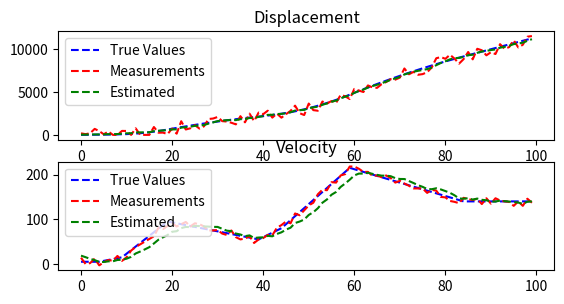

Python code for this plot:
import math
import random
import numpy as np
import matplotlib.pyplot as plt


total_ep=100
initial_velocity=5
initial_accn=0
initial_disp=0
accn_data={
    0:0,
    5:2,
    10: 8,
    20:-2,
    40:5,
    45: 9,
    60:-3,
    85:0
} #acceleration will be introduced at different time steps, the dict format is (time step of introduction:magnitude)

true_values=[]
for i in range(0,total_ep):
	initial_disp=initial_disp+initial_velocity+0.5*initial_accn
	
	try:
		initial_accn=accn_data[i]
	except KeyError:
		pass

	initial_velocity=initial_velocity+initial_accn

	true_values.append((initial_accn,initial_disp,initial_velocity))


error=[1.8,700,10]#introducing noise in accn,disp. and velocity respectively
measurements=[] #holds noisy data

for j in true_values:
	a,d,v=j
	intro_error=[np.random.randint(-1*error[0], error[0]),\
	np.random.randint(-1*error[1], error[1]),\
	np.random.randint(-1*error[2],error[2])] #disturb our data extracted from kinematics by intoducing error
	err_accn=a+intro_error[0]
	err_disp=d+intro_error[1] if d+intro_error[1]>0 else 0
	err_velocity=v+intro_error[2]
	measurements.append((err_accn,err_disp,err_velocity))#measurement array now holds noisy data


# plt.subplot(3,1,1)
# plt.plot([i for i in range(0,total_ep)],[y[0] for y in true_values],'b--',label='True Values')
# plt.plot([i for i in range(0,total_ep)],[y[0] for y in measurements],'r--',label='Measurements')
# plt.title('Acceleration')
# plt.legend()
# plt.subplot(3,1,2)
# plt.plot([i for i in range(0,total_ep)],[y[1] for y in true_values],'b--',label='True Values')
# plt.plot([i for i in range(0,total_ep)],[y[1] for y in measurements],'r--',label='Measurements')
# plt.title('Displacement')
# plt.legend()
# plt.subplot(3,1,3)
# plt.plot([i for i in range(0,total_ep)],[y[2] for y in true_values],'b--',label='True Values')
# plt.plot([i for i in range(0,total_ep)],[y[2] for y in measurements],'r--',label='Measurements')
# plt.title('Velocity')
# plt.legend()
#plt.show()

#CONTROL INPUT IS ASSUMED TO BE ZERO



#Kalman Algorithm

X = np.asarray([10,20]) #first estimate belief computation 
Q = np.asarray([[0.004,0.002],[0.002,0.001]]) #Estimate error covariance/process error
A = np.asarray([[1,1],[0,1]]) #Transition matrix. 
R = np.asarray([[0.4,0.01],[0.04,0.01]]) #Measurement error covariance
H = np.asarray([[1,0],[0,1]]) # Matrix from update equation
P = np.asarray([[0,0],[0,0]]) #Covariance of estimate

estimation = []

for k_loop in range(total_ep):
    
    #z_k is the measurement at every step
    z_k = np.asarray([measurements[k_loop][1], measurements[k_loop][2]])
    
    X = A.dot(X) #predict estimate
    P = (A.dot(P)).dot(A.T) + Q #predict error covariance
    
    K = (P.dot(H.T)).dot(np.linalg.inv((H.dot(P).dot(H.T)) + R)) #update Kalman Gain
    X = X + K.dot((z_k - H.dot(X))) #update estimate
    
    P = (np.identity(2) - K.dot(H)).dot(P) #update error covariance
    
    estimation.append((X[0], X[1]))



plt.subplot(3,1,1)
plt.plot([i for i in range(0,total_ep)],[y[1] for y in true_values],'b--',label='True Values')
plt.plot([i for i in range(0,total_ep)],[y[1] for y in measurements],'r--',label='Measurements')
plt.plot([i for i in range(0,total_ep)],[y[0] for y in estimation],'g--',label='Estimated')
plt.title('Displacement')
plt.legend()

plt.subplot(3,1,2)
plt.plot([i for i in range(0,total_ep)],[y[2] for y in true_values],'b--',label='True Values')
plt.plot([i for i in range(0,total_ep)],[y[2] for y in measurements],'r--',label='Measurements')
plt.plot([i for i in range(0,total_ep)],[y[1] for y in estimation],'g--',label='Estimated')
plt.title('Velocity')
plt.legend()
plt.show()







    



    